Run: headless pygame with SDL's dummy video driver; simulated clock (each Clock.tick advances the game by its frame time, no real sleeping); random seed 0; keys injected as events and as key.get_pressed() state; mouse plan: one left click at the window centre at the start of phase 2, then a move to the lower-right quarter at the start of phase 3.
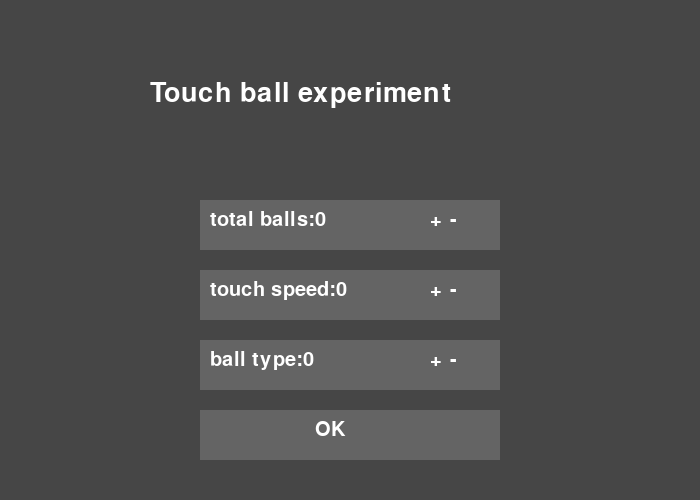
Frame 1 of 4 · flips 1–60 · no input
Frame 2 of 4 · flips 61–180 · clicked the window centre · tapped SPACE, RETURN · held RIGHT (→), D · screen unchanged from frame 1, image omitted
Frame 3 of 4 · flips 181–300 · moved the mouse to the lower-right quarter · held DOWN (↓), S · screen unchanged from frame 2, image omitted
Frame 4 of 4 · flips 301–420 · held LEFT (←), A, UP (↑), W · screen unchanged from frame 3, image omitted

The pygame program that drew these frames:

import pygame,sys,time
pygame.init()
pygame.display.init()
#=============
thread="start"
myFont=pygame.font.SysFont("arial",30)
balldisplay=[0,0,0,{}]#sum,speed,kind
ctrl=[
    pygame.Rect(430,210,20,50),pygame.Rect(450,210,20,50),
    pygame.Rect(430,280,20,50),pygame.Rect(450,280,20,50),
    pygame.Rect(430,350,20,50),pygame.Rect(450,350,20,50),
    pygame.Rect(315,420,70,50),[]
    ]
for i in range(200,411,70):
    ctrl[7].append(pygame.Rect(200,i,300,50))
color=[(100,100,100),(100,100,100),(100,100,100),(100,100,100),[]]
#=============
screen = pygame.display.set_mode((700,500))
pygame.display.set_caption("Touch ball experiment")
while True:
    for event in pygame.event.get():
        if event.type == pygame.QUIT:
            pygame.quit()
            sys.exit()
        if event.type == pygame.MOUSEBUTTONDOWN:
            color=[(100,100,100),(100,100,100),(100,100,100),(100,100,100),[]]
            if thread=='start':
                for i in range(3):
                    if ctrl[7][i].collidepoint(event.pos):
                        color[i]=(146,182,213)
                if ctrl[0].collidepoint(event.pos):
                    balldisplay[0] += 1
                if ctrl[1].collidepoint(event.pos):
                    balldisplay[0] -= 1
                if ctrl[2].collidepoint(event.pos):
                    balldisplay[1] += 1
                if ctrl[3].collidepoint(event.pos):
                    balldisplay[1] -= 1
                if ctrl[4].collidepoint(event.pos):
                    balldisplay[2] += 1
                if ctrl[5].collidepoint(event.pos):
                    balldisplay[2] -= 1
                if ctrl[6].collidepoint(event.pos):
                    thread="kind"
    screen.fill((70,70,70))
    if balldisplay[0] > 100:
        balldisplay[0]=100
    if balldisplay[1] > 5:
        balldisplay[1]=5
    if balldisplay[2] > 13:
        balldisplay[2]=13
    if balldisplay[0] < 0 or balldisplay[1] < 0 or balldisplay[2] < 0:
        balldisplay[0]=0
        balldisplay[1]=0
        balldisplay[2]=0
    #====================================
    if thread=="start":
        screen.blit(pygame.font.SysFont("arial",40).render("Touch ball experiment",True,(255,255,255)),(150,80))
        for i in range(4):
            pygame.draw.rect(screen,color[i],ctrl[7][i],0)
        for i in range(6):
            if i%2==0:
                screen.blit(myFont.render("+",True,(255,255,255)),ctrl[i])
            if i%2==1:
                screen.blit(myFont.render("-",True,(255,255,255)),ctrl[i])
        for i in range(3):
            screen.blit(myFont.render(["total balls:","touch speed:","ball type:"][i]+str(balldisplay[i]),True,(255,255,255)),(210,210+i*70))
        #
        screen.blit(myFont.render("OK",True,(255,255,255)),ctrl[6])
    if thread == "kind":
        rnum=70*balldisplay[2] if balldisplay[2]<7 else 70*balldisplay[2]+70
        for i in range(0,rnum,70):
            pygame.draw.rect(screen,(100,100,100),[(10+i)//500*350,10+i%500,300,50],0)
            screen.blit(myFont.render("label:error",True,(255,255,255)),((10+i)//500*350+10,20+i%500))
            screen.blit(myFont.render("quantity:error",True,(255,255,255)),((10+i)//500*350+150,20+i%500))
    time.sleep(0.01)
    pygame.display.update()
